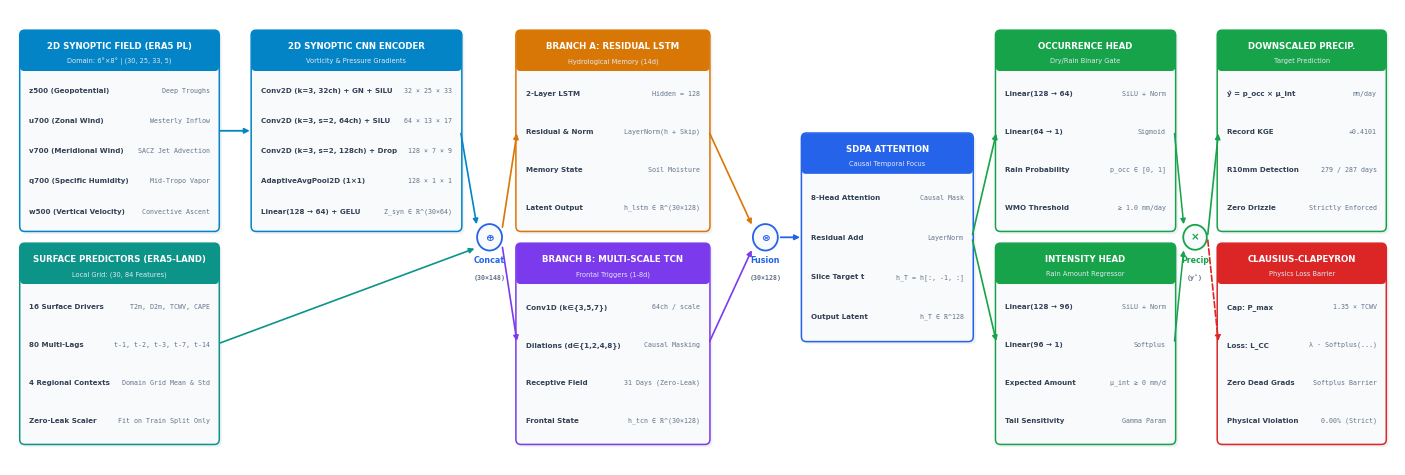
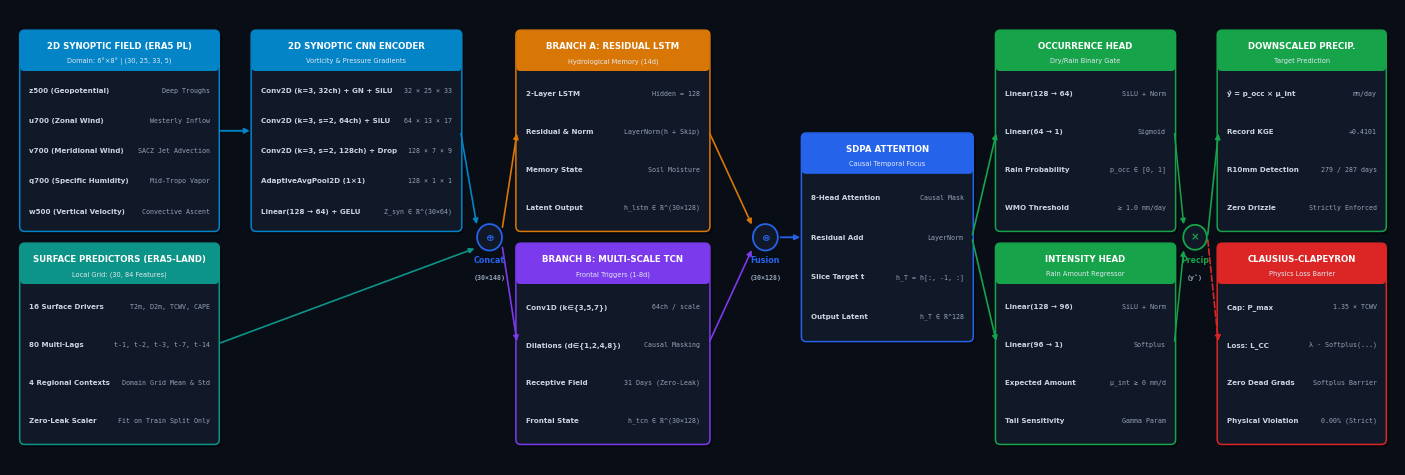

The script that saved these images, in order:
"""
=============================================================================
THOR-V8 STREAMLINED PUBLICATION BLOCK DIAGRAM (HIGH-DENSITY COMPACT)
Direct left-to-right dataflow with zero nested outer boxes and zero dead space
=============================================================================
"""

import sys
import shutil
from pathlib import Path
import matplotlib.pyplot as plt
import matplotlib.patches as patches
from matplotlib.patches import FancyBboxPatch, FancyArrowPatch

if hasattr(sys.stdout, "reconfigure"):
    sys.stdout.reconfigure(encoding="utf-8", errors="replace")
if hasattr(sys.stderr, "reconfigure"):
    sys.stderr.reconfigure(encoding="utf-8", errors="replace")

OUT_DIRS = [
    Path(r"C:\Users\levib\Desktop\CONIC\THOR\THOR-PIML\results\figures"),
    Path(r"C:\Users\levib\.gemini\antigravity\worktrees\THOR-PIML\debug_mars_runtime_error\results\figures")
]
for od in OUT_DIRS:
    od.mkdir(parents=True, exist_ok=True)

ARTIFACT_DIR = Path(r"C:\Users\levib\.gemini\antigravity\brain\a3c6cc3a-1fc2-40ea-841b-b73b117484e2")

def draw_publication_diagram(dark_mode=False):
    plt.rcParams.update({
        "font.family": "DejaVu Sans",
        "mathtext.fontset": "dejavusans",
    })

    if dark_mode:
        bg_col = "#090d16"
        block_bg = "#111827"
        border_col = "#334155"
        txt_title = "#ffffff"
        txt_body = "#cbd5e1"
        txt_dim = "#94a3b8"
        shadow_col = "#000000"
        shadow_a = 0.4
    else:
        bg_col = "#ffffff"
        block_bg = "#f8fafc"
        border_col = "#cbd5e1"
        txt_title = "#0f172a"
        txt_body = "#334155"
        txt_dim = "#64748b"
        shadow_col = "#94a3b8"
        shadow_a = 0.15

    # Accent colors for distinct functional components
    c_syn = "#0284c7"   # Blue: Synoptic 2D
    c_surf = "#0d9488"  # Teal: Surface 1D
    c_lstm = "#d97706"  # Amber: ResLSTM
    c_tcn = "#7c3aed"   # Purple: TCN
    c_fuse = "#2563eb"  # Royal: Attention/Fusion
    c_hurd = "#16a34a"  # Green: Hurdle Heads / Rain
    c_phys = "#dc2626"  # Red: Physics Constraint

    # Canvas: 14.0 x 4.6 inches (Aspect Ratio ~3.04:1)
    fig = plt.figure(figsize=(14.0, 4.6), dpi=300, facecolor=bg_col)
    ax = fig.add_axes([0.005, 0.005, 0.99, 0.99], facecolor=bg_col)
    ax.set_xlim(0, 100)
    ax.set_ylim(0, 31)
    ax.axis("off")

    # Helper: Dense Layer Block
    def block(x, y, w, h, title, sub="", lines=None, color=c_syn):
        # Drop shadow
        ax.add_patch(FancyBboxPatch((x+0.18, y-0.18), w, h, boxstyle="round,pad=0.1,rounding_size=0.35",
                                    facecolor=shadow_col, edgecolor="none", alpha=shadow_a, zorder=1))
        # Card body
        ax.add_patch(FancyBboxPatch((x, y), w, h, boxstyle="round,pad=0.1,rounding_size=0.35",
                                    facecolor=block_bg, edgecolor=color, linewidth=1.1, zorder=2))
        
        # Header banner
        header_h = 2.6
        ax.add_patch(FancyBboxPatch((x, y + h - header_h), w, header_h, boxstyle="round,pad=0.08,rounding_size=0.3",
                                    facecolor=color, edgecolor="none", zorder=3))
        
        if sub:
            ax.text(x + w/2, y + h - 1.0, title, fontsize=6.2, fontweight="black", color="#ffffff", ha="center", va="center", zorder=4)
            ax.text(x + w/2, y + h - 2.0, sub, fontsize=4.8, color="#e2e8f0", ha="center", va="center", zorder=4)
        else:
            ax.text(x + w/2, y + h - header_h/2, title, fontsize=6.5, fontweight="black", color="#ffffff", ha="center", va="center", zorder=4)

        # Content lines
        if lines:
            n = len(lines)
            avail_h = h - header_h - 0.6
            line_step = avail_h / max(n, 1)
            for i, line_txt in enumerate(lines):
                ly = (y + h - header_h - 0.35) - (i + 0.5) * line_step
                if isinstance(line_txt, tuple):
                    ax.text(x + 0.6, ly, line_txt[0], fontsize=5.1, fontweight="bold", color=txt_body, va="center", zorder=4)
                    ax.text(x + w - 0.6, ly, line_txt[1], fontsize=4.8, fontfamily="monospace", color=txt_dim, ha="right", va="center", zorder=4)
                else:
                    ax.text(x + w/2, ly, line_txt, fontsize=5.1, fontweight="medium", color=txt_body, ha="center", va="center", zorder=4)

    # Helper: Arrow
    def arrow(x1, y1, x2, y2, color=border_col, lw=1.2, ls="-"):
        ax.add_patch(FancyArrowPatch((x1, y1), (x2, y2), arrowstyle="-|>", mutation_scale=7.5,
                                     color=color, linewidth=lw, linestyle=ls, zorder=5))

    # Helper: Operator Circle
    def op(x, y, symbol, color=c_fuse, r=0.9):
        ax.add_patch(plt.Circle((x, y), r, facecolor=block_bg, edgecolor=color, linewidth=1.3, zorder=6))
        ax.text(x, y, symbol, fontsize=7.5, fontweight="black", color=color, ha="center", va="center", zorder=7)

    # =========================================================================
    # COLUMN 1: DUAL INPUT PREDICTORS (x: 0.8 to 15.0, w: 14.2)
    # =========================================================================
    # Top: 2D Synoptic Field
    block(0.8, 16.0, 14.2, 13.5, "2D SYNOPTIC FIELD (ERA5 PL)", "Domain: 6°×8° | (30, 25, 33, 5)", [
        ("z500 (Geopotential)", "Deep Troughs"),
        ("u700 (Zonal Wind)", "Westerly Inflow"),
        ("v700 (Meridional Wind)", "SACZ Jet Advection"),
        ("q700 (Specific Humidity)", "Mid-Tropo Vapor"),
        ("w500 (Vertical Velocity)", "Convective Ascent")
    ], color=c_syn)

    # Bottom: 1D Surface Predictors
    block(0.8, 1.5, 14.2, 13.5, "SURFACE PREDICTORS (ERA5-LAND)", "Local Grid: (30, 84 Features)", [
        ("16 Surface Drivers", "T2m, D2m, TCWV, CAPE"),
        ("80 Multi-Lags", "t-1, t-2, t-3, t-7, t-14"),
        ("4 Regional Contexts", "Domain Grid Mean & Std"),
        ("Zero-Leak Scaler", "Fit on Train Split Only")
    ], color=c_surf)

    # =========================================================================
    # COLUMN 2: 2D SYNOPTIC CNN ENCODER (x: 17.5 to 32.5, w: 15.0)
    # =========================================================================
    arrow(15.0, 22.75, 17.5, 22.75, color=c_syn, lw=1.3)
    block(17.5, 16.0, 15.0, 13.5, "2D SYNOPTIC CNN ENCODER", "Vorticity & Pressure Gradients", [
        ("Conv2D (k=3, 32ch) + GN + SiLU", "32 × 25 × 33"),
        ("Conv2D (k=3, s=2, 64ch) + SiLU", "64 × 13 × 17"),
        ("Conv2D (k=3, s=2, 128ch) + Drop", "128 × 7 × 9"),
        ("AdaptiveAvgPool2D (1×1)", "128 × 1 × 1"),
        ("Linear(128 → 64) + GELU", "Z_syn ∈ ℝ^(30×64)")
    ], color=c_syn)

    # =========================================================================
    # CONCATENATION NODE (x: 34.6, y: 15.5)
    # =========================================================================
    op(34.6, 15.5, "⊕", color=c_fuse, r=0.9)
    ax.text(34.6, 13.8, "Concat", fontsize=5.8, fontweight="black", color=c_fuse, ha="center")
    ax.text(34.6, 12.6, "(30×148)", fontsize=4.8, fontfamily="monospace", fontweight="bold", color=txt_dim, ha="center")

    arrow(32.5, 22.75, 33.7, 16.2, color=c_syn, lw=1.2)
    arrow(15.0, 8.25, 33.7, 14.8, color=c_surf, lw=1.2)

    # =========================================================================
    # COLUMN 3: BI-BRANCH TEMPORAL TRUNK (x: 36.6 to 50.4, w: 13.8)
    # =========================================================================
    # Branch A: Residual LSTM
    block(36.6, 16.0, 13.8, 13.5, "BRANCH A: RESIDUAL LSTM", "Hydrological Memory (14d)", [
        ("2-Layer LSTM", "Hidden = 128"),
        ("Residual & Norm", "LayerNorm(h + Skip)"),
        ("Memory State", "Soil Moisture"),
        ("Latent Output", "h_lstm ∈ ℝ^(30×128)")
    ], color=c_lstm)

    # Branch B: Multi-Scale TCN
    block(36.6, 1.5, 13.8, 13.5, "BRANCH B: MULTI-SCALE TCN", "Frontal Triggers (1-8d)", [
        ("Conv1D (k∈{3,5,7})", "64ch / scale"),
        ("Dilations (d∈{1,2,4,8})", "Causal Masking"),
        ("Receptive Field", "31 Days (Zero-Leak)"),
        ("Frontal State", "h_tcn ∈ ℝ^(30×128)")
    ], color=c_tcn)

    arrow(35.5, 16.0, 36.6, 22.75, color=c_lstm, lw=1.2)
    arrow(35.5, 15.0, 36.6, 8.25, color=c_tcn, lw=1.2)

    # =========================================================================
    # GATED FUSION & ATTENTION (x: 54.5 to 69.4)
    # =========================================================================
    op(54.5, 15.5, "⊗", color=c_fuse, r=0.9)
    ax.text(54.5, 13.8, "Fusion", fontsize=5.8, fontweight="black", color=c_fuse, ha="center")
    ax.text(54.5, 12.6, "(30×128)", fontsize=4.8, fontfamily="monospace", fontweight="bold", color=txt_dim, ha="center")

    arrow(50.4, 22.75, 53.6, 16.2, color=c_lstm, lw=1.2)
    arrow(50.4, 8.25, 53.6, 14.8, color=c_tcn, lw=1.2)

    # SDPA Attention
    arrow(55.4, 15.5, 57.2, 15.5, color=c_fuse, lw=1.3)
    block(57.2, 8.5, 12.2, 14.0, "SDPA ATTENTION", "Causal Temporal Focus", [
        ("8-Head Attention", "Causal Mask"),
        ("Residual Add", "LayerNorm"),
        ("Slice Target t", "h_T = h[:, -1, :]"),
        ("Output Latent", "h_T ∈ ℝ^128")
    ], color=c_fuse)

    # =========================================================================
    # COLUMN 5: HURDLE DUAL-HEAD PREDICTOR (x: 71.2 to 84.0, w: 12.8)
    # =========================================================================
    arrow(69.4, 15.5, 71.2, 22.75, color=c_hurd, lw=1.2)
    arrow(69.4, 15.5, 71.2, 8.25, color=c_hurd, lw=1.2)

    # Occurrence Head
    block(71.2, 16.0, 12.8, 13.5, "OCCURRENCE HEAD", "Dry/Rain Binary Gate", [
        ("Linear(128 → 64)", "SiLU + Norm"),
        ("Linear(64 → 1)", "Sigmoid"),
        ("Rain Probability", "p_occ ∈ [0, 1]"),
        ("WMO Threshold", "≥ 1.0 mm/day")
    ], color=c_hurd)

    # Intensity Head
    block(71.2, 1.5, 12.8, 13.5, "INTENSITY HEAD", "Rain Amount Regressor", [
        ("Linear(128 → 96)", "SiLU + Norm"),
        ("Linear(96 → 1)", "Softplus"),
        ("Expected Amount", "μ_int ≥ 0 mm/d"),
        ("Tail Sensitivity", "Gamma Param")
    ], color=c_hurd)

    # =========================================================================
    # COLUMN 6: OUTPUT & CLAUSIUS-CLAPEYRON BARRIER (x: 85.5 to 99.2)
    # =========================================================================
    op(85.5, 15.5, "×", color=c_hurd, r=0.85)
    ax.text(85.5, 13.8, "Precip", fontsize=5.6, fontweight="black", color=c_hurd, ha="center")
    ax.text(85.5, 12.6, "(ŷ)", fontsize=4.8, fontfamily="monospace", fontweight="bold", color=txt_dim, ha="center")

    arrow(84.0, 22.75, 84.7, 16.2, color=c_hurd, lw=1.1)
    arrow(84.0, 8.25, 84.7, 14.8, color=c_hurd, lw=1.1)

    arrow(86.4, 15.5, 87.2, 22.75, color=c_hurd, lw=1.2)
    arrow(86.4, 15.5, 87.2, 8.25, color=c_phys, lw=1.2, ls="--")

    # Downscaled Precipitation
    block(87.2, 16.0, 12.0, 13.5, "DOWNSCALED PRECIP.", "Target Prediction", [
        ("ŷ = p_occ × μ_int", "mm/day"),
        ("Record KGE", "+0.4101"),
        ("R10mm Detection", "279 / 287 days"),
        ("Zero Drizzle", "Strictly Enforced")
    ], color=c_hurd)

    # Clausius-Clapeyron Barrier
    block(87.2, 1.5, 12.0, 13.5, "CLAUSIUS-CLAPEYRON", "Physics Loss Barrier", [
        ("Cap: P_max", "1.35 × TCWV"),
        ("Loss: L_CC", "λ · Softplus(...)"),
        ("Zero Dead Grads", "Softplus Barrier"),
        ("Physical Violation", "0.00% (Strict)")
    ], color=c_phys)

    # Save to canonical figure names
    tag = "dark" if dark_mode else "light"
    for od in OUT_DIRS:
        png_f = od / f"fig_thor_v8_architecture_{tag}.png"
        pdf_f = od / f"fig_thor_v8_architecture_{tag}.pdf"
        plt.savefig(png_f, dpi=300, bbox_inches="tight", pad_inches=0.01, facecolor=bg_col)
        plt.savefig(pdf_f, bbox_inches="tight", pad_inches=0.01, facecolor=bg_col)
        print(f"✓ Saved {png_f} and {pdf_f}")
    plt.close()

    if ARTIFACT_DIR.exists():
        art_f = ARTIFACT_DIR / f"fig_thor_v8_architecture_{tag}.png"
        shutil.copy(OUT_DIRS[0] / f"fig_thor_v8_architecture_{tag}.png", art_f)

if __name__ == "__main__":
    draw_publication_diagram(dark_mode=False)  # Light paper standard
    draw_publication_diagram(dark_mode=True)   # Dark standard
